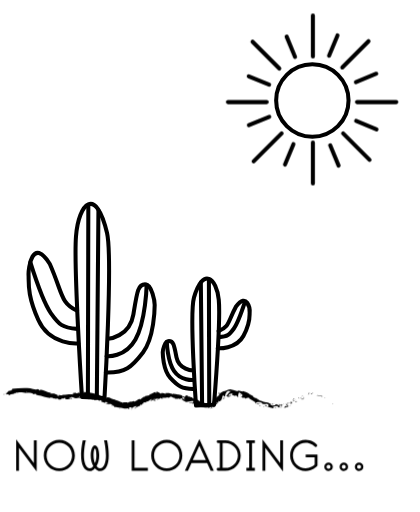
t = 0.00 s
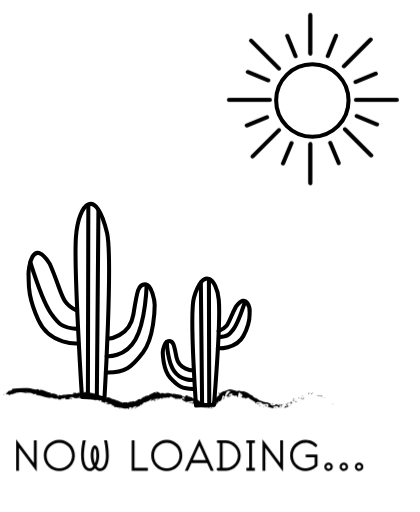
t = 1.00 s
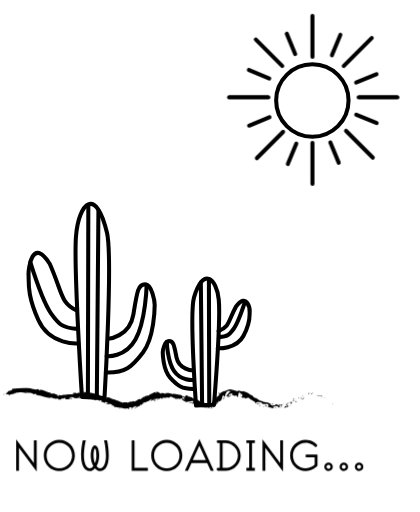
t = 2.00 s
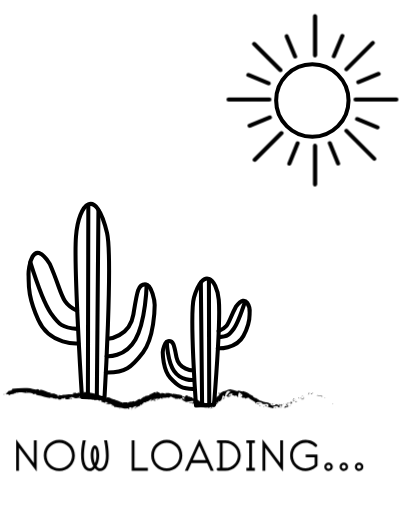
t = 3.00 s

The animated SVG that drew these frames (rendered in a browser with its animation timeline set to each time). Animation: 2 CSS @keyframes rules; one cycle of 4.00 s, repeats indefinitely.

<svg xmlns="http://www.w3.org/2000/svg" width="255" height="290" viewBox="0 -5 155.774 190.03" overflow="visible"><g id="cactus" fill="none" stroke="#000" stroke-width="1.5" stroke-linecap="round" stroke-linejoin="round"><path d="M30.36 142.308s-3.109-48.27-2.21-59.587c.987-12.422 7.381-18.784 11.525-1.211 2.132 9.241-.947 61.203-.947 61.203l-8.368-.405z"/><path d="M40.009 120.745s8.055-.605 9.448-9.089c1.395-8.484 1.705-11.11 4.338-11.11 2.632 0 3.562 6.665 3.562 7.676 0 1.01-.154 12.119-4.336 17.574s-6.661 7.675-13.786 7.473"/><path d="M39.517 127.209s6.836.602 10.698-6.229c3.862-6.832 4.16-20.293 4.16-20.293M29.018 122.461s-10.578.809-14.84-8.685c-4.263-9.494-3.475-13.937-3.632-16.563-.158-2.626 1.421-14.543 7.895-4.241 4.894 11.108 3.789 14.34 10.104 17.37"/><path d="M11.216 92.417s4.579 14.543 7.579 18.785c3 4.241 4.262 5.454 9.788 5.857M32.728 71.056l-.158 70.696M36.478 73.025l-.592 69.332M79.372 145.254s2.482-31.602 1.765-39.012c-.788-8.132-5.896-12.297-9.205-.792-1.702 6.049.757 40.069.757 40.069l6.683-.265zM71.562 132.548s-5.206-.328-6.106-4.927c-.901-4.597-1.103-6.021-2.804-6.021s-2.302 3.613-2.302 4.16c0 .548.099 6.568 2.803 9.526 2.704 2.956 4.305 4.159 8.912 4.051"/><path d="M71.56 136.052s-4.463.321-6.985-3.322c-2.521-3.646-2.715-10.83-2.715-10.83M80.77 124.271s6.777.426 9.508-4.561c2.731-4.985 2.227-7.318 2.327-8.698.103-1.379-.91-7.638-5.058-2.227-3.135 5.833-2.428 7.531-6.474 9.123"/><path d="M90.855 107.084s-2.51 7.695-4.153 9.939c-1.645 2.244-2.336 2.887-5.364 3.1M77.48 98.606l.126 46.284M74.485 99.895l.473 45.391"/></g><ellipse fill="none" stroke="#000" stroke-width="1.5" cx="115.872" cy="32.306" rx="13.435" ry="13.441" id="sun_circle"/><g style="-webkit-animation:rotate 4s linear infinite;-moz-animation:rotate 4s linear infinite;-ms-animation:rotate 4s linear infinite;-o-animation:rotate 4s linear infinite;animation:rotate 4s linear infinite;-webkit-transform-origin:116px 32px;-moz-transform-origin:116px 32px;-ms-transform-origin:116px 32px;-o-transform-origin:116px 32px;transform-origin:116px 32px" fill="none" stroke="#000" stroke-width="1.5" stroke-linecap="round" stroke-linejoin="round"><path d="M116.066 15.944V.75M116.066 63.083V47.89M132.422 32.891h14.602M84.524 32.891h14.41M126.971 20.034l9.734-9.739M94.065 54.902l10.403-10.407M137.095 54.318l-9.819-9.823M103.606 20.424l-9.93-9.934M132.032 25.489l7.555-3.131M92.313 41.461l7.554-3.13M125.607 56.461l-3.129-7.559M109.446 16.139l-3.128-7.559M122.063 15.689l3.129-7.559M132.109 39.88l7.555 3.13M92.253 23.299l7.556 3.13M105.709 56.06l3.128-7.559"/></g><g id="letter"><path d="M6.98 169.716H5.93v-11.654l6.573 8.799v-8.484h1.05v11.654l-6.573-8.799v8.484zM21.952 169.821c-3.213 0-5.774-2.563-5.774-5.775s2.562-5.775 5.774-5.775 5.775 2.563 5.775 5.775-2.562 5.775-5.775 5.775zm0-10.5c-2.625 0-4.725 2.1-4.725 4.725s2.1 4.725 4.725 4.725 4.726-2.1 4.726-4.725-2.101-4.725-4.726-4.725zM37.073 169.821c-.777 0-1.303-.399-1.891-1.051-.588.672-1.112 1.051-1.89 1.051-2.247 0-3.255-2.584-3.255-5.775 0-2.205.378-4.662.63-5.67h1.134c-.252.734-.714 3.486-.714 5.67 0 2.604.756 4.725 2.205 4.725.546 0 .861-.314 1.281-.84-.609-1.008-.967-2.395-.967-3.885 0-2.563.841-3.76 1.575-3.76.735 0 1.575 1.261 1.575 3.76 0 1.512-.357 2.855-.966 3.885.44.525.734.84 1.281.84 1.448 0 2.184-2.121 2.184-4.725 0-2.184-.462-4.936-.714-5.67h1.134c.252 1.008.63 3.465.63 5.67.002 3.191-.986 5.775-3.232 5.775zm-1.89-8.358c-.314 0-.524 1.28-.524 2.583 0 1.07.188 2.037.524 2.835.336-.798.525-1.785.525-2.835 0-1.303-.21-2.583-.525-2.583zM54.817 168.666v1.05h-6.006v-11.34h1.05v10.29h4.956zM61.831 169.821c-3.213 0-5.774-2.563-5.774-5.775s2.562-5.775 5.774-5.775 5.775 2.563 5.775 5.775-2.562 5.775-5.775 5.775zm0-10.5c-2.625 0-4.725 2.1-4.725 4.725s2.1 4.725 4.725 4.725 4.726-2.1 4.726-4.725-2.101-4.725-4.726-4.725zM69.707 169.716h-1.155l5.397-11.802 5.354 11.802h-1.155l-1.322-2.877h-5.817l-1.302 2.877zm4.221-9.261l-2.436 5.334h4.851l-2.415-5.334zM80.354 169.19a.52.52 0 01.525-.524h.63v-9.24h-.63a.52.52 0 01-.525-.524.52.52 0 01.525-.525h2.729c3.129 0 5.67 2.541 5.67 5.67s-2.541 5.67-5.67 5.67h-2.729a.522.522 0 01-.525-.527zm2.205-.524h1.05c2.541 0 4.62-2.079 4.62-4.62s-2.079-4.62-4.62-4.62h-1.05v9.24zM94.528 168.666v1.05h-3.149v-1.05h1.05v-9.24h-1.05v-1.05h3.149v1.05h-1.05v9.24h1.05zM98.414 169.716h-1.051v-11.654l6.573 8.799v-8.484h1.05v11.654l-6.572-8.799v8.484zM116.725 164.76h-3.339v-1.05h4.39v4.095c-.441.546-1.911 2.017-4.39 2.017-3.213 0-5.774-2.563-5.774-5.775s2.562-5.775 5.774-5.775c2.163 0 3.633 1.219 4.054 1.639.146.146.21.293.21.44a.52.52 0 01-.525.525c-.189 0-.273-.084-.357-.147-.482-.441-1.512-1.406-3.381-1.406-2.625 0-4.725 2.1-4.725 4.725s2.1 4.725 4.725 4.725c1.681 0 2.814-.84 3.339-1.365v-2.648zM121.891 169.821a1.555 1.555 0 110-3.109c.861 0 1.575.692 1.575 1.554s-.714 1.555-1.575 1.555zm-.021-2.289a.744.744 0 00-.735.734c0 .399.336.735.735.735a.744.744 0 00.734-.735.743.743 0 00-.734-.734zM127.561 169.821a1.555 1.555 0 110-3.109c.861 0 1.575.692 1.575 1.554s-.714 1.555-1.575 1.555zm-.021-2.289a.744.744 0 00-.735.734c0 .399.336.735.735.735a.744.744 0 00.734-.735.744.744 0 00-.734-.734zM133.23 169.821a1.555 1.555 0 110-3.109c.861 0 1.575.692 1.575 1.554s-.713 1.555-1.575 1.555zm-.02-2.289a.744.744 0 00-.735.734c0 .399.336.735.735.735a.744.744 0 00.734-.735.744.744 0 00-.734-.734z"/></g><g id="ground"><path fill="none" d="M0 147.466c4.001-2.077 8.64-2.647 12.923-1.109 3.915 1.406 6.038 4.811 10.54 3.756 5.573-1.305 6.78-5.385 13.534-4.045 5.106 1.013 9.456 4.875 14.452 5.924 5.027 1.056 10.541-1.755 15.544-2.025 2.79-.151 6.769-.651 9.532.002 1.9.449 2.937 2.197 4.989 2.646 3.23.707 5.364-1.401 8.387-1.784 3.094-.391 5.903.978 8.996 2.134 3.069 1.147 2.155 1.646 5.628 1.389 2.275-.168 3.181-1.963 5.976-1.387M2 142.195c3.5-3.5 8.5-2.5 13-1.5 6.5 2 7 2 14 1 6.5-.5 7 1 13 2.5 7.5 3 9-1 16.5-2.5 5.5-1 8 1 13 2 1.5.5 4 2 6 2 3-.5 4-5 8-5 6.5 0 12 7.5 20.5 5.5 5-1 11-8 16.5-.5"/><path d="M123.377 144.849c.117.171.239-.011.289-.009-.263-.245-.326.049-.289.009zM120.625 142.78l.102-.037-.547-.094zM117.611 141.594c.25.378 1.179.146 1.684.528l.057.109.367-.166c-.698-.263-1.619-.34-2.108-.471zM115.797 140.819c.132.132-.388.155.438.003l-.083-.034c-.081-.001-.181.015-.355.031z"/><path d="M116.151 140.788c.379-.017-.257-.111 0 0zM114.521 141.145l.427-.228c-.123-.076-.525.023-.391-.076-.448.193-.327.245-.036.304zM114.174 141.512l.21-.113c-.047-.023-.112-.017-.21.113zM114.839 141.159l-.455.239c.079.038.112.148.211-.1-.015.115.053-.011.244-.139zM115.138 141.165c.275.034.607.031.174.225.854-.182.711-.414-.174-.225zM117.408 141.934l.303.157.295-.07c-.146.034-.605-.202-.598-.087zM111.843 141.907c.006.081.214.127.281.203l.254-.209c-.168.019-.47.101-.535.006zM112.124 142.11l-.376.311c.388-.157.434-.244.376-.311zM114.21 141.914l.699-.477-.845.521zM110.227 142.664l.157-.272-.295.442zM109.227 143.203c.1-.212-.337-.107-.203-.274-.254.153-.426.377-.582.58.191-.164.428-.263.785-.306zM108.169 143.821l.272-.313-.272.313zM111.02 142.724c-.052-.026-.166-.104-.42-.036l.256.113.164-.077zM110.864 142.804l-.009-.003-.355.16c.046-.021.156-.068.364-.157zM111.061 142.704l-.041.02.041-.02zM112.968 142.138c-.226.204-.684.552-.115.503.129-.205-.21-.189.115-.503zM111.377 142.847l.465-.162c-.033-.047-.148-.085-.05-.194l-.415.356zM111.192 143.012l.185-.165-.169.063zM108.964 143.657c-.139.171-.332.275-.548.398l.746-.296c.004-.075.053-.234-.198-.102zM109.885 143.264l-.035.031.035-.031zM106.283 144.891l.045.029-.003-.038zM109.221 143.776a.559.559 0 00.357-.265l-.416.248c-.001.035.005.054.059.017zM107.615 144.179l.351-.029c-.117-.021-.341-.037-.351.029zM109.762 143.273l.022-.022c-.08-.011-.062.005-.022.022zM109.762 143.273l-.184.239.272-.217zM105.909 146.39c.003-.172.464-.503.97-.413.39-.295-.125-.782-.551-1.057.011.086.038.16-.342.384.158.068.987-.001.686.265-.544.249-.487.057-.778.027.302.218-.713.439-.511.781l.519-.185c.023.054-.156.163.007.198z"/><path d="M107.092 144.684l.157-.085c-.201.038-.364.015-.656-.04-.233.181-.266.25-.268.323l.813-.247-.046.049zM107.996 144.28c-.041.254-.415.522-.072.624.497-.239.279-.323.536-.54-.777.407.179-.211-.448-.064l.404-.244-.45.094.024.005.003-.003v.003c.046.01.064.02.019.023l-.015.011-.002.09c-.247.063-.059-.035.002-.09l-.004-.034h-.003l-.741.444c.175-.027.384-.127.747-.319zM112.581 143.267l-.048-.034c-.044.047-.056.074.048.034zM112.182 143.302c.049-.054.064-.156.273-.226.199-.018.04.096.078.156.097-.105.361-.331-.06-.257l-.049.053c-.371.083-.927.042-.878-.01.181.127.33.212.636.284zM110.064 143.866l-.633.435.43-.005-.068-.092c.407-.156.262-.236.271-.338zM106.184 144.807l.021-.242-.277.408zM105.302 145.002l-.005-.197-.209.14zM53.782 144.446l-.182.139.182-.139zM55.251 143.892l.002-.105c-.048.074-.063.122-.002.105zM81.823 140.722c-.414.078-.963.141-.776.278l.236.091c.191-.195.372-.302.54-.369zM67.8 142.77l.072.091.272-.133zM67.317 143.561l-.37-.261c.079.075.198.161.37.261zM44.524 146.432l-.342.174c.467.067.284-.074.342-.174zM96.239 143.456a2.656 2.656 0 00-.559-.398c.242.246.404.526.559.398zM53.495 142.07c-.121.085-.154.152-.133.194.116-.091.182-.154.133-.194zM94.961 142.693l.108.113.611.251c-.178-.185-.408-.375-.719-.364zM13.174 141.569l-.065-.04.065.04zM3.823 139.804c.087-.058.239-.133.381-.206-.075.02-.193.08-.381.206zM101.743 145.01c.19.01.032-.021 0 0zM102.619 145.985l-.085.096.085-.096zM92.488 142.944l-.016-.009c.038.066.032.054.016.009zM102.017 145.144l-.234-.094c.036.02.107.051.234.094zM101.987 145.037l.162.042c.027-.033.008-.058-.162-.042zM101.481 144.988l.301.062-.039-.04c-.055-.004-.133-.009-.262-.022zM30.393 142.291l-.044-.019c-.205.1-.115.082.044.019zM78.938 146.256l.024-.022-.04.008zM78.054 146.736c.338-.394.543-.434.868-.494l-.544-.466c-.07.309-.178.632-.324.96z"/><path d="M50.729 145.743c-.812-.047-1.398.482-1.78.773-.311-.038.139-.506-.684-.308-1.194.242.297.471-.437.617l-.565-.305c-.947.394-1.623-.095-2.381-.188-.179.004-.272.028-.322.06-.766-.289-1.7-.144-2.264-.421.158-.025-.257-.315-.294-.417-.414-.063-.392.03-.9-.038.468.033.497-.168.625-.336-.314-.065-.489.001-.707-.032.147-.033.295-.067.155-.2l-1.132.033.268.132c-.262-.069-.869-.103-1.183-.389l.258-.157c.24.317.477.181.681.081-.725-.168-.165-.097-.463-.338-.496-.154-.783.033-.704.237-.536-.26-.712-.36-1.332-.367l.195-.222-.541-.099.525-.17c-.918-.519-.343.372-1.369-.142l.075-.229c-.442-.047-.7.297-.931-.083-.432.016.566.534-.358.302-.121-.158-.44-.331-.69-.444-.31.035.155.334.342.346-1.352-.23-.697-.974-2.005-.869.413.227-.39.412.601.547-.474.056-.913-.455-1.448-.205l.352-.295c-.188-.013-.404.092-.506.125l.05-.235c-.644.37-1.223-.197-1.599.363.255-.44-.488.047-.757-.108.527-.326 1.553-.062 1.621-.462-.258-.108-.481.097-.731-.009.17-.066.42-.183.485-.266-.838-.189-1.375.303-1.776.419.201-.034.57-.085.848-.127-.053.398-.403.086-.634.407-.34-.209-.765.191-1.125.1l.201-.063c-1.001.148-1.365-.45-1.765-.409-.398-.005-1.118.297-.83.432-.312.147 1.331-.275.816.302-.66-.536-1.154.396-2.5.071.55-.248-.352-.312.137-.503-.602.088-.62.177-.888.362l-.19-.177c-.812.4-.18.368-1.452.561.43-.113-.483-.315-.152-.42a2.233 2.233 0 00-.946.042l.049-.021c-1.258-.108-.959-.413-2.102-.453l.08.138c-1.459-.042-3.269-.879-4.555-1.016l.483.197c-.141-.089-.997-.033-1.404-.299l.334.025c.013-.124-.123-.348-.46-.446l-.168.163-.109-.171c-.519-.097.101.298-.416.201-.214-.628-2.204-.414-2.605-.928-.384.353.979.169.557.482-.151-.078-.214-.161-.548-.232l.096.25c-1.517-.223-2.129-.408-3.45-.144l.042-.063c-.478.035-.726.145-.864.393-.129-.08.186-.222-.022-.268-.573.77-1.734.264-1.988.901-.186-.462-1.421-.054-1.258-.665l-.278.299c-.087-.314.961-.836 1.017-1.19l1.314-.284c-.084-.091.044-.35-.162-.295.29-.149.55-.284.095-.26 3.187-.376 6.201-.66 8.946.264.193.007.107-.121.049-.208.451.396.517-.056.805-.041l.648.59c.327-.064.123-.245.163-.326 1.555.316 2.622 1.139 3.814 1.169.307.247-.172.319.274.498-.506-.581 1.375.088 1.046-.317.347.604 1.594.343 1.323.991.559.107.482-.228.331-.308.635.063 1.157.074 1.673-.149.356.166 2.942-.419 3.605-.024-.446-.268.008-.172.375-.367l-.387-.237.875-.091c.173-.052.225-.047.228-.021.15-.007-.012.17.374.19.577-.071.721-.215 1.002-.381l-.098-.038.421-.047c.308-.005-1.077.336-.063.438.008-.08.587-.487.866-.292-.516.008-.442.206-.251.282l.717-.011-.244-.354c2.092-.05 4.367.54 6.407 1.29-.131.292 1.425.52 1.089.898l-.063-.069c-.511-.134.02.408.446.487-.375-.28.908-.199-.094-.601l.858.047c.747-.666 1.976.639 3.475.807-.093.007-.131.046-.15.068 1.102.046 2.227.997 2.516.803l.053.256c.958-.313 1.029-.157 2.08-.148-.01.042-.128.124.043.16.244-.231.466-.352 1.17-.469l-.011.084 1.084-.351c.26.775 1.718-1.181 2.386-.56.136-.302.949-.728 1.281-.986l.128.058c.311-.553 1.378-.371 1.864-.599.302-.215.119-.286-.069-.356.755.073 1.8-.861 2.092-.809.517-.101.255.236.431.366.748-.245-.31-.685.842-.564-.118.048-.341.104-.245.137.428.01 1.236.793 1.593.571l-.269-.104c.707-.332 1.701.553 1.807.018l-.065-.239c1.23.314.542-.094 1.768.303l-.021.038c.555.004.779.367 1.112.048l-.173-.092c.664.119.728.144 1.384.333.085-.015.416.02.485.123.126-.304 1.552.298 1.817.408-.518-.11-.318.094-.214.263.373-.161.588-.114.94.18.172-.364.374-.748 1.169-.543-.139.022-.34-.001-.283.101.059.103.267.069.337.059.058.102-.214.09-.162.248.636-.202.935.201 1.745.262-.271.059-.077.185-.016.342.141-.482 1.181.815.96.115 1.502 1.002 3.73 1.651 4.213 1.994.128.185.569-.016.806.019l-.041.192c.409-.39.45-.213.907-.808-.134.389.002.418.391.372l.213-.646.283.168c.101-.264.328-.416.563-.574-.094.095-.023.063.021.097-.206-.363.605-1.173.581-1.438.501.078.51-.652.935-.527l.168-.365c-.223-.033-.415-.147-.13-.271l.052-.049.259.104a4.99 4.99 0 01.602-.563l-.32.089.367-.124.09-.063-.047.049c.17-.074.369-.127.587-.317.999-.164 2.471-1.321 3.556-.57-.164-.073-.403-.126-.471-.048.948.109 1.818.525 2.407.496l.019-.229c.659.118 1.177.224 1.686.416l.117-.227c.773.301 2.338.707 2.553 1.357.269-.103.904.507 1.291.637l.005.221c.449.302.776.393 1.087.488.791.863 1.855.868 2.679 1.29l-.013.055c.3.103.609.111.909.171-.284.094.21-.061.449.067.301-.004.721.187 1.012.413l.549.141c-.648.048-.02.282-.022.503l.399-.133c.13.125-.268.145-.004.226.269-.089.995.01 1.234-.192-.03-.061-.112-.125-.214-.183l-.009-.006-.022-.015.029.012.104-.076c.436.106.28-.006.271-.109.482.451.764.172 1.162.525-.546-.402 1.163-.138.793-.537.415.311.253-.01.537.264-.541-.04-1.035.344-1.479.55l.449.162c-.275.417-1.002.011-1.258.05.18-.042.575.031.591.102l-.118-.293c-.616-.135-1.116-.009-1.59.103.416.153-.545.117-.266.37l.352.007c.146.127-.2.178-.413.241-1.103-.214-3.042-.853-3.354-1.145.188.142.607.206.821.181l-.447-.277c.396.115.629.478 1.25.569-.044-.218.439-.341.079-.739-.977-.663-1.063.254-2.349-.363-.142.001.392-.17-.332-.386-.934-.212-1.769-.107-1.957.27.431.062 1.271.174 1.261.505-.422-.057-1.101-.284-1.222-.122-.231-.494.753.229.373-.269-.264-.112-.429-.059-.576-.063.234-.046-.117-.337-.154-.45-.819-.423-1.219-.807-2.085-1.279-.023-.068-.07-.217-.006-.281-.484-.124-1.327.059-1.26.335-.507-.226-.465-.392-.933-.508.553.616-.112-.112-.321.165-.454-.129-.089-.209-.264-.356-.089.008-.307.052-.351.134-.188-.339.784-.44.568-.833-.155-.256-1.075-.938-1.147-.99-.316.194-.565 1.362-.378 1.835-.091.179-.345-.347-.534-.437-.487-.475-.905.115-1.331-.089l.378-.132c-.065-.09-.772-.079-.882.021-.019-.114.405-.524.194-.688-.955-.282-1.613.663-1.463.911.336-.127.663-.413 1.124-.408-.005.219-.863.255-.745.628-.299.02-.629-.034-.912.119.098-.068.418-.279.237-.381-.388.201-.214.05-.538.055.215-.614 1.274-1.631 1.803-2.052-.236.004-.502.141-.743.228l-.21-.138c-1.076.289-1.259 1.822-1.26 2.064-.397.174-.609-.387-.572-.569-.823.585-.24 1.201-.961 1.813l.344-.155c-.114.182-.784.688-.646.715-.253.036-.65-.088-.57-.32l-.221 1.045c.06-.14-.352-.409-.371-.509-.274.238-.075.842.155.729-.794.259-.488.309-1.262.349-.166.156.313.403.5.334-.384.424-.693.576-.95.658.668-.672-.35-1.053-.391-1.459-.209.659-.44 1.387-1.356 1.868.073-.077.226-.515.214-.571-.149.45-2.342.141-3.172-.352l.141.046c.232-.066-.51-.459-.857-.468.084-.057.146-.001.277.052-.449-.545-1.01.262-1.444-.336.513.265.691.157.729-.011-.513-.066-1.406-.6-1.386-.053-.223-.204-.479-.241-.375-.472-.191.031-.757.02-1.123.03.099-.028.207-.155-.125-.269.698.243 1.308-.141 1.499.332.123-.283-.046-.531.329-.661-1.185-.285-2.046.197-2.908.283l-1.022-.527-.087.122-.081-.396c-.156.037-.261.079-.279.038-.015-.038.033-.073.101-.107l-.29.001c.014-.192.262-.34.519-.464l.234.277c.262-.11.464-.245.208-.441l-.171.03c.172-.089.284-.171.203-.249l-.858-.083c.077.074.186.214.312.374-.573.067-1.234.161-.853.53l-.554-.389c-.812.139-.671.095-1.593.118-.018-.131.236-.185.104-.305-.703.259-1.442-.803-1.649-.44-.521.027-.252.28-.58.343.019-.038.057-.112-.035-.129l-.396.21c-.146-.108.359-.136-.058-.296-.748.18-1.155.313-1.769.207-.855.171.404.46-.319.502-.124-.194-.243-.429-.708-.402-.222.173-.165.33-.552.47l-.03-.318c-.334.079-.65.239-.699-.003-.28.215-.497.245-.673.238-.526.311.585.519.735.609-.605-.091-.949.142-1.375-.146l.472-.211c-1.182-.114-.862.695-1.557.23.363-.115.748-.416.479-.518l-.472.348c-.089-.057.28-.166.008-.17a4.262 4.262 0 00-.475.538v-.021l-.917.395c.182-.053.183-.179-.002-.125l-.553.412c.158-.156-.073-.164-.372-.092-.842.255-.34.934-1.112.903l.197-.11-.394.007c.193.665-1.957.874-1.904 1.498-.636-.104-.073-.147.515-.652l-.63-.021c.22-.098.439-.096.648-.242zm6.183-2.44c.143.11.381-.112.511-.198-.261-.015-.426-.11-.511.198zm11.42.056c.167.143.329.23.462.187a1.076 1.076 0 00-.462-.187zm31.296 1.45l.019-.007c-.2-.113-.297-.183-.019.007zm.322.146c.157.069.303.112.36.067.02.041.016.076-.056.087-.203-.009-.275-.078-.304-.154zm-71.803-4.053l-.146-.044c-.076.081-.153.156.146.044z"/><path d="M67.378 143.47l-.024-.145c-.07.021-.085.066.024.145zM44.586 146.399l-.026-.006-.036.039zM89.56 142.636a.587.587 0 01-.205-.203c-.029.052.012.12.205.203zM103.672 144.976l-.398.11c.194-.035.265.009.365.035-.012-.055-.092-.127.033-.145zM107.618 145.715l.183-.104-.06-.098c-.26.105-.414.26-.123.202zM104.108 145.73c.052.199.32.1.617.029l-.054.006c.051-.29-.251-.163-.563-.035zM104.795 145.745l.279-.035c.017-.116-.117-.012-.279.035zM101.1 145.098c.129.068.128-.245.191-.154.197-.237-.96.199-.191.154zM104.422 146.368l-.138-.236-.157.221zM101.935 146.22l.495.133c-.005-.043.061-.06.139-.068-.308-.049-.639-.14-.634-.065zM102.568 146.284c.16.022.313.044.401.004-.085.002-.271-.02-.401-.004zM103.732 146.521l-.152-.036-.359.021zM96.754 144.74l-.532-.164c-.087.055.029.165.231.221.146 0 .345.055.301-.057zM98.076 145.997c-.131-.097-.121-.152-.174-.256l-.125.285.299-.029zM96.508 145.461c-.084.057-.85-.115-.185.166.087-.054.63.116.185-.166zM89.074 141.564l.134.043.149-.487zM83.02 143.068c.5-.22-.09-.323.394-.499.037-.18-.396.146-.353-.019-.198.308-.38.35-.041.518zM83.061 142.551l.096-.169-.096.169zM2.179 140.48l-.45.225.354-.065zM1.705 141.349l-.309-.167-.017.393c.072-.078.213-.23.326-.226zM58.645 143.462l.013-.085c-.077-.066-.167-.05-.35-.016l.337.101zM53.421 144.947l.092-.032-.282-.198zM48.592 146.995c.248.003.494-.134.715-.186-.464.208-.843-.178-.715.186z"/></g><style>@-webkit-keyframes rotate{0%{transform:rotate(0)}to{transform:rotate(360deg)}}@-moz-keyframes rotate{0%{transform:rotate(0)}to{transform:rotate(360deg)}}@-o-keyframes rotate{0%{transform:rotate(0)}to{transform:rotate(360deg)}}@keyframes rotate{0%{transform:rotate(0)}to{transform:rotate(360deg)}}</style></svg>